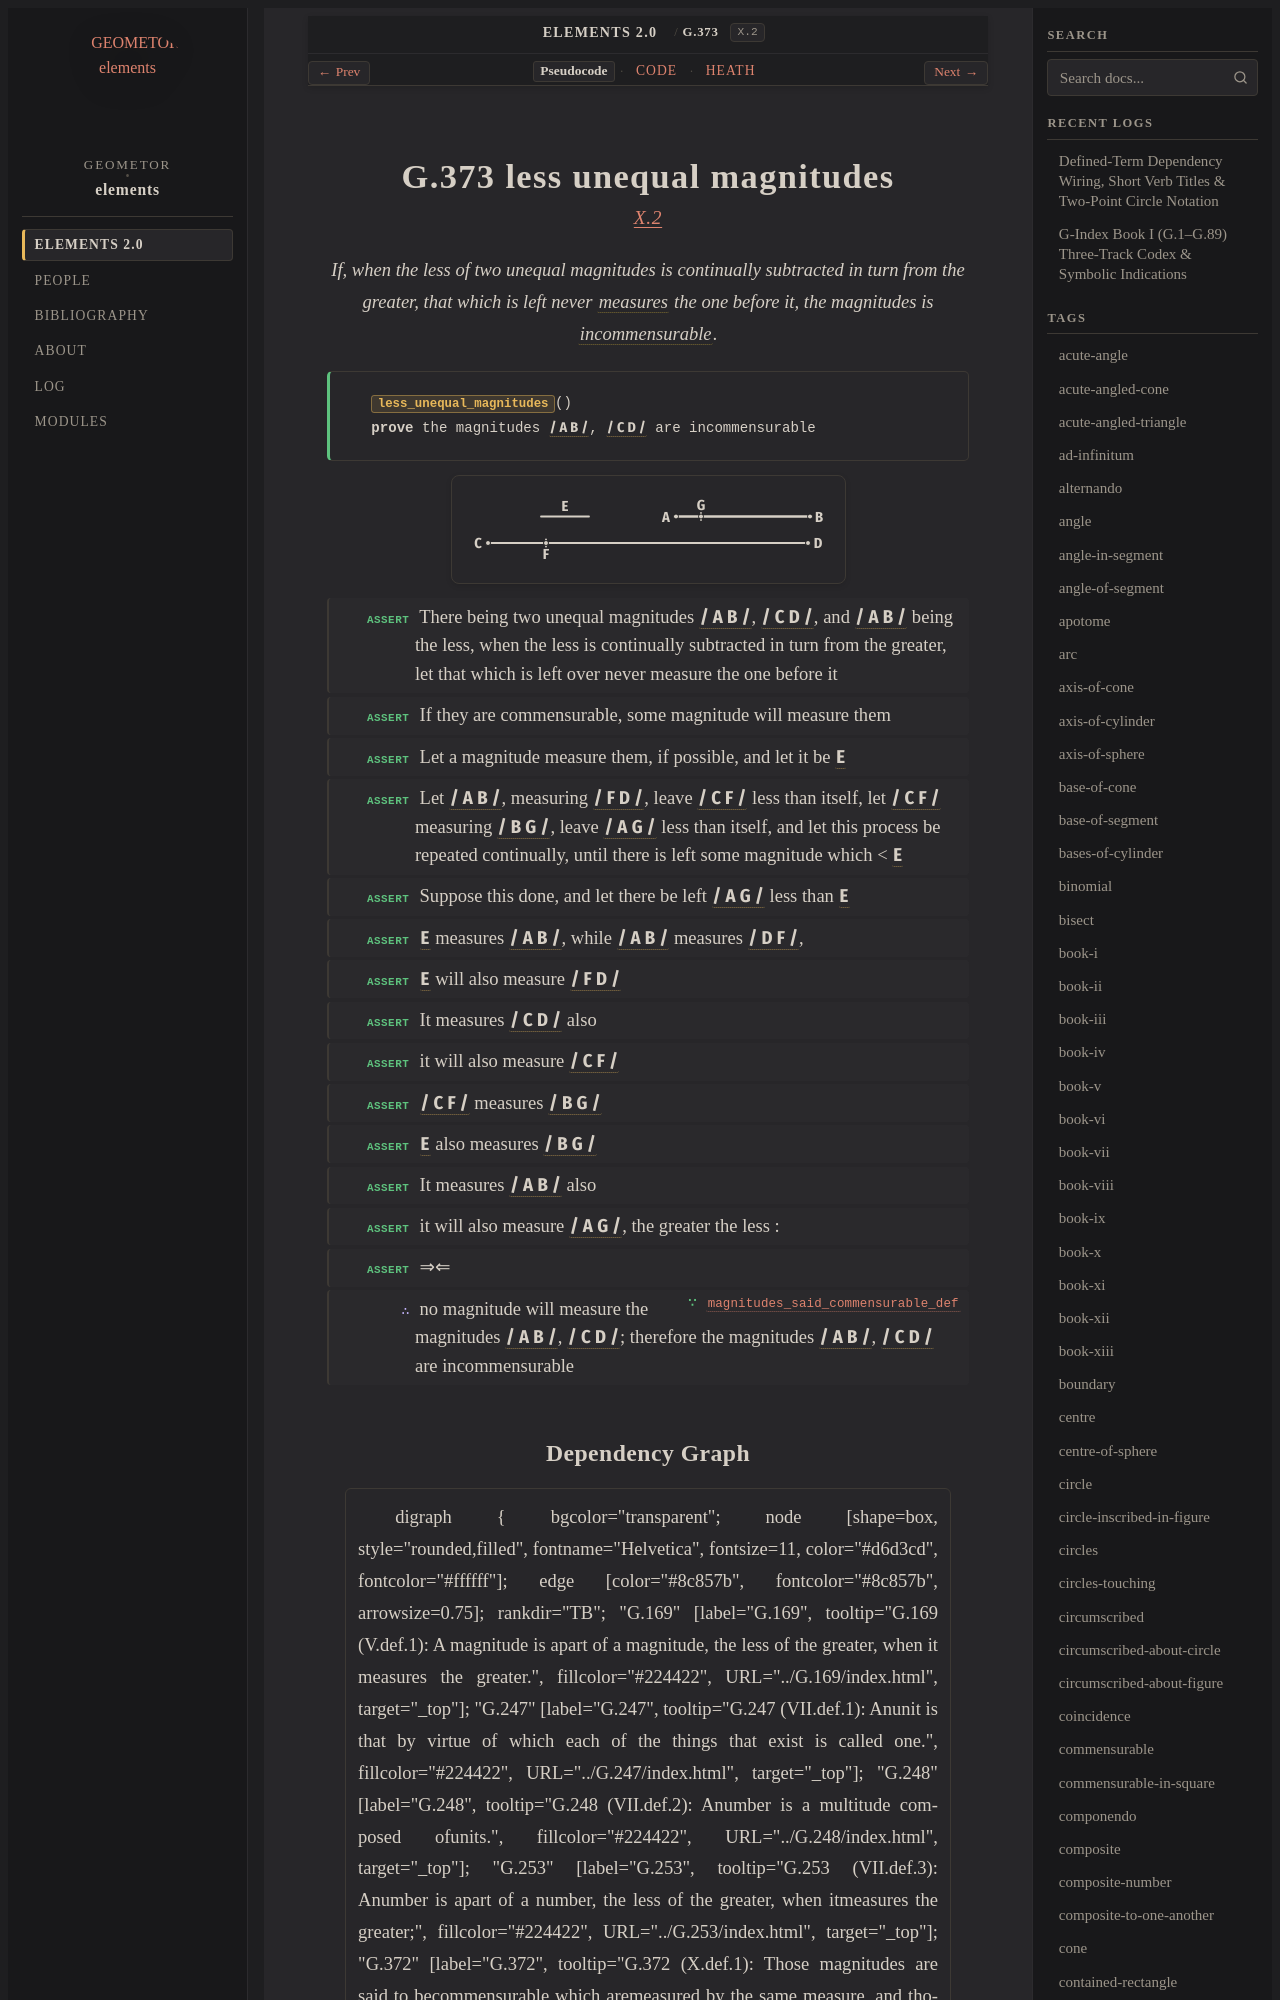

repository: geometor/elements · page: elements2/G.373/index.html · generator: sphinx

:order: 373
:number: 373
:canonical_id: G.373
:original_id: X.2
:title: G.373 less unequal magnitudes
:volume: III
:book: X
:type: prop
:subtype: theorem
:categories: theorem, proof, incommensurables, magnitudes
:category: theorem, proof, incommensurables, magnitudes
:tags: book-x, point, segment, part-aliquot, incommensurable, reductio-ad-absurdum
:dependencies: G.169, G.372
:excerpt: If, when the less of two unequal magnitudes is continually subtracted in turn from the greater, that which is left never measures the one before it, the magnitudes is incommensurable.

.. _G.373:
.. _X.2:
